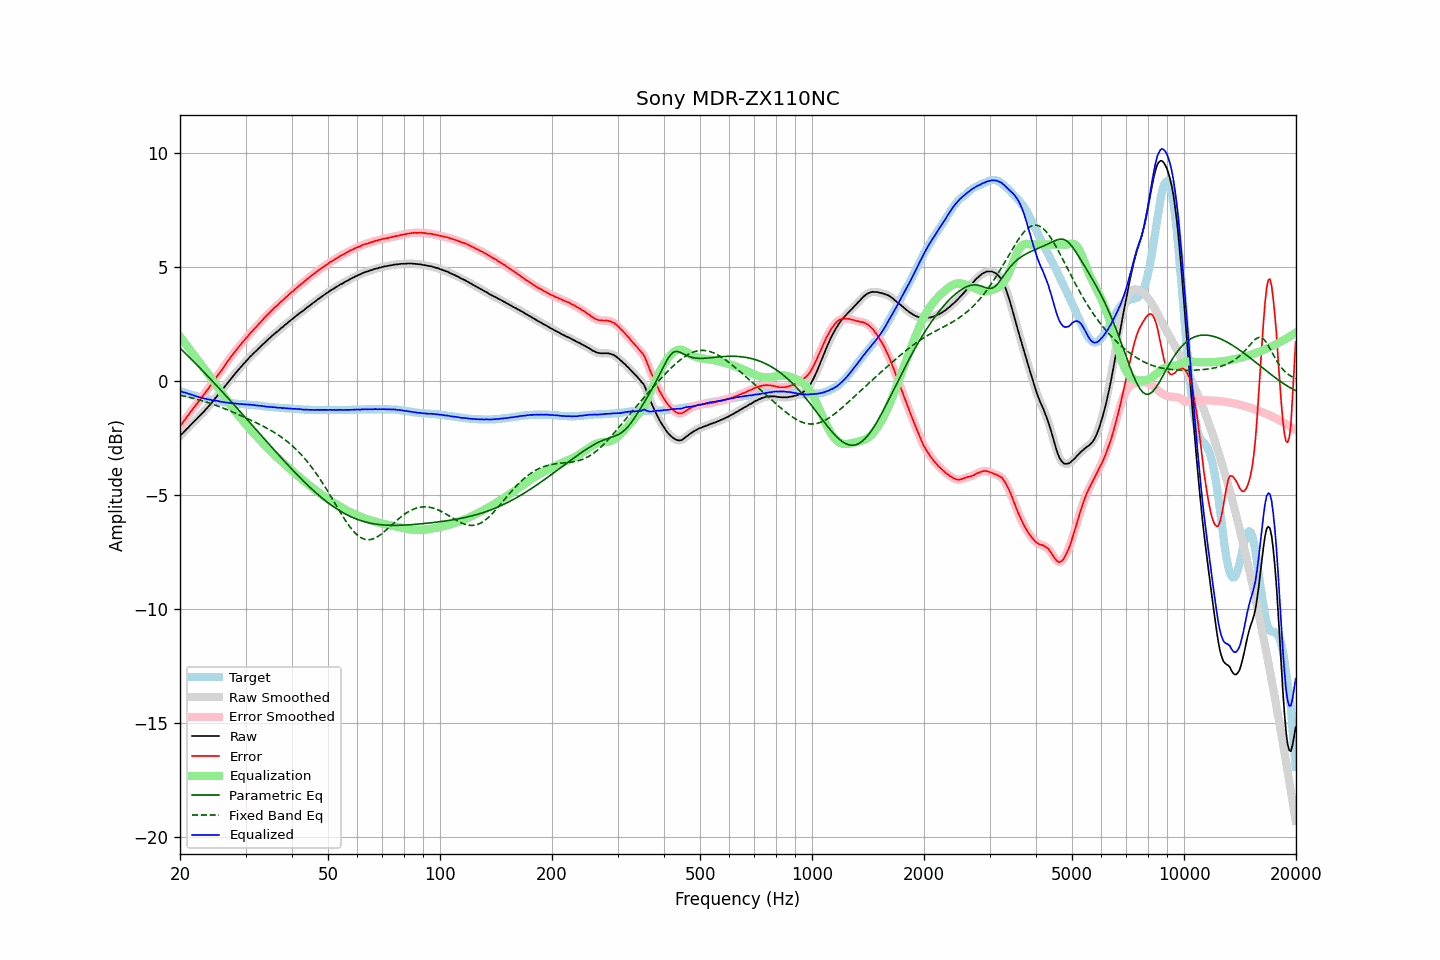

The file beside this chart, header and first rows:
frequency, raw, error, smoothed, error_smoothed, equalization, parametric_eq, fixed_band_eq, equalized_raw, equalized_smoothed, target
20.00, -2.40, -1.98, -2.40, -1.98, 1.97, 1.46, -0.61, -0.43, -0.42, -0.42
20.20, -2.32, -1.88, -2.33, -1.88, 1.88, 1.39, -0.62, -0.44, -0.45, -0.44
20.40, -2.26, -1.79, -2.25, -1.78, 1.78, 1.33, -0.64, -0.48, -0.47, -0.47
20.61, -2.18, -1.69, -2.18, -1.69, 1.69, 1.26, -0.65, -0.49, -0.49, -0.49
20.81, -2.10, -1.59, -2.11, -1.59, 1.59, 1.19, -0.67, -0.51, -0.52, -0.51
21.02, -2.04, -1.50, -2.03, -1.49, 1.50, 1.12, -0.69, -0.54, -0.54, -0.54
21.23, -1.96, -1.40, -1.96, -1.40, 1.40, 1.05, -0.70, -0.56, -0.56, -0.56
21.44, -1.89, -1.31, -1.89, -1.31, 1.31, 0.97, -0.72, -0.58, -0.58, -0.58
21.66, -1.82, -1.22, -1.82, -1.22, 1.22, 0.90, -0.74, -0.60, -0.60, -0.60
21.87, -1.75, -1.13, -1.75, -1.13, 1.12, 0.83, -0.76, -0.62, -0.63, -0.62
22.09, -1.68, -1.04, -1.68, -1.04, 1.03, 0.76, -0.78, -0.65, -0.65, -0.64
22.31, -1.61, -0.95, -1.61, -0.94, 0.94, 0.69, -0.80, -0.67, -0.67, -0.66
22.54, -1.54, -0.85, -1.54, -0.85, 0.85, 0.61, -0.82, -0.69, -0.69, -0.69
22.76, -1.46, -0.75, -1.47, -0.75, 0.75, 0.54, -0.84, -0.71, -0.71, -0.71
22.99, -1.39, -0.66, -1.39, -0.66, 0.66, 0.47, -0.86, -0.73, -0.73, -0.73
23.22, -1.32, -0.57, -1.31, -0.56, 0.57, 0.39, -0.88, -0.75, -0.75, -0.75
23.45, -1.23, -0.47, -1.24, -0.47, 0.47, 0.32, -0.90, -0.76, -0.77, -0.76
23.69, -1.16, -0.38, -1.16, -0.38, 0.38, 0.25, -0.92, -0.79, -0.78, -0.78
23.92, -1.08, -0.29, -1.08, -0.28, 0.28, 0.17, -0.95, -0.80, -0.80, -0.79
24.16, -0.99, -0.18, -1.00, -0.19, 0.18, 0.10, -0.97, -0.81, -0.81, -0.81
24.40, -0.92, -0.10, -0.91, -0.09, 0.09, 0.02, -0.99, -0.83, -0.83, -0.82
24.65, -0.83, 0.00, -0.83, 0.01, -0.01, -0.05, -1.02, -0.84, -0.84, -0.83
24.89, -0.74, 0.11, -0.74, 0.11, -0.11, -0.13, -1.04, -0.85, -0.85, -0.85
25.14, -0.65, 0.21, -0.65, 0.21, -0.21, -0.21, -1.07, -0.86, -0.86, -0.86
25.39, -0.56, 0.31, -0.56, 0.31, -0.31, -0.28, -1.10, -0.87, -0.87, -0.87
25.65, -0.48, 0.40, -0.48, 0.41, -0.41, -0.36, -1.12, -0.89, -0.88, -0.88
25.91, -0.39, 0.50, -0.39, 0.50, -0.51, -0.43, -1.15, -0.90, -0.90, -0.89
26.16, -0.30, 0.60, -0.30, 0.60, -0.61, -0.51, -1.18, -0.91, -0.91, -0.90
26.43, -0.21, 0.71, -0.21, 0.71, -0.71, -0.59, -1.21, -0.92, -0.92, -0.92
26.69, -0.12, 0.81, -0.12, 0.81, -0.81, -0.67, -1.23, -0.93, -0.93, -0.93
26.96, -0.03, 0.91, -0.03, 0.91, -0.91, -0.74, -1.26, -0.94, -0.94, -0.94
27.23, 0.06, 1.01, 0.06, 1.01, -1.01, -0.82, -1.29, -0.95, -0.95, -0.95
27.50, 0.14, 1.10, 0.14, 1.10, -1.10, -0.90, -1.32, -0.96, -0.96, -0.96
27.77, 0.23, 1.19, 0.23, 1.20, -1.20, -0.98, -1.35, -0.97, -0.97, -0.96
28.05, 0.32, 1.29, 0.32, 1.29, -1.29, -1.06, -1.38, -0.97, -0.97, -0.97
28.33, 0.40, 1.38, 0.40, 1.38, -1.38, -1.14, -1.41, -0.98, -0.98, -0.98
28.62, 0.48, 1.46, 0.48, 1.47, -1.47, -1.21, -1.45, -0.99, -0.99, -0.98
28.90, 0.56, 1.55, 0.56, 1.55, -1.55, -1.29, -1.48, -0.99, -0.99, -0.99
29.19, 0.64, 1.63, 0.64, 1.64, -1.64, -1.37, -1.51, -1.00, -1.00, -0.99
29.48, 0.72, 1.72, 0.72, 1.72, -1.72, -1.45, -1.54, -1.00, -1.00, -1.00
29.78, 0.80, 1.80, 0.80, 1.80, -1.81, -1.53, -1.57, -1.01, -1.01, -1.00
30.08, 0.88, 1.89, 0.88, 1.89, -1.89, -1.61, -1.60, -1.01, -1.01, -1.01
30.38, 0.95, 1.96, 0.95, 1.97, -1.97, -1.69, -1.64, -1.02, -1.02, -1.01
30.68, 1.03, 2.05, 1.03, 2.05, -2.05, -1.77, -1.67, -1.02, -1.02, -1.02
30.99, 1.11, 2.14, 1.10, 2.13, -2.13, -1.85, -1.70, -1.02, -1.03, -1.03
31.30, 1.17, 2.20, 1.18, 2.21, -2.21, -1.93, -1.74, -1.04, -1.03, -1.03
31.61, 1.25, 2.29, 1.24, 2.29, -2.29, -2.01, -1.77, -1.04, -1.04, -1.04
31.93, 1.31, 2.36, 1.31, 2.36, -2.36, -2.09, -1.80, -1.06, -1.05, -1.05
32.24, 1.38, 2.43, 1.38, 2.44, -2.44, -2.17, -1.84, -1.06, -1.06, -1.05
32.57, 1.45, 2.51, 1.45, 2.51, -2.52, -2.25, -1.87, -1.07, -1.07, -1.06
32.89, 1.52, 2.59, 1.52, 2.59, -2.59, -2.33, -1.91, -1.07, -1.07, -1.07
33.22, 1.59, 2.67, 1.59, 2.67, -2.67, -2.41, -1.94, -1.08, -1.08, -1.08
33.55, 1.65, 2.74, 1.65, 2.75, -2.74, -2.49, -1.98, -1.09, -1.09, -1.09
33.89, 1.72, 2.82, 1.72, 2.82, -2.82, -2.57, -2.02, -1.10, -1.10, -1.10
34.23, 1.78, 2.89, 1.78, 2.89, -2.89, -2.65, -2.05, -1.11, -1.11, -1.11
34.57, 1.85, 2.96, 1.85, 2.96, -2.97, -2.73, -2.09, -1.12, -1.12, -1.11
34.92, 1.91, 3.03, 1.91, 3.04, -3.04, -2.81, -2.13, -1.13, -1.12, -1.12
35.27, 1.98, 3.11, 1.98, 3.11, -3.10, -2.88, -2.17, -1.13, -1.13, -1.13
35.62, 2.04, 3.17, 2.04, 3.18, -3.17, -2.96, -2.21, -1.13, -1.13, -1.13
35.97, 2.10, 3.24, 2.10, 3.24, -3.24, -3.04, -2.26, -1.14, -1.14, -1.14
... 635 more rows
